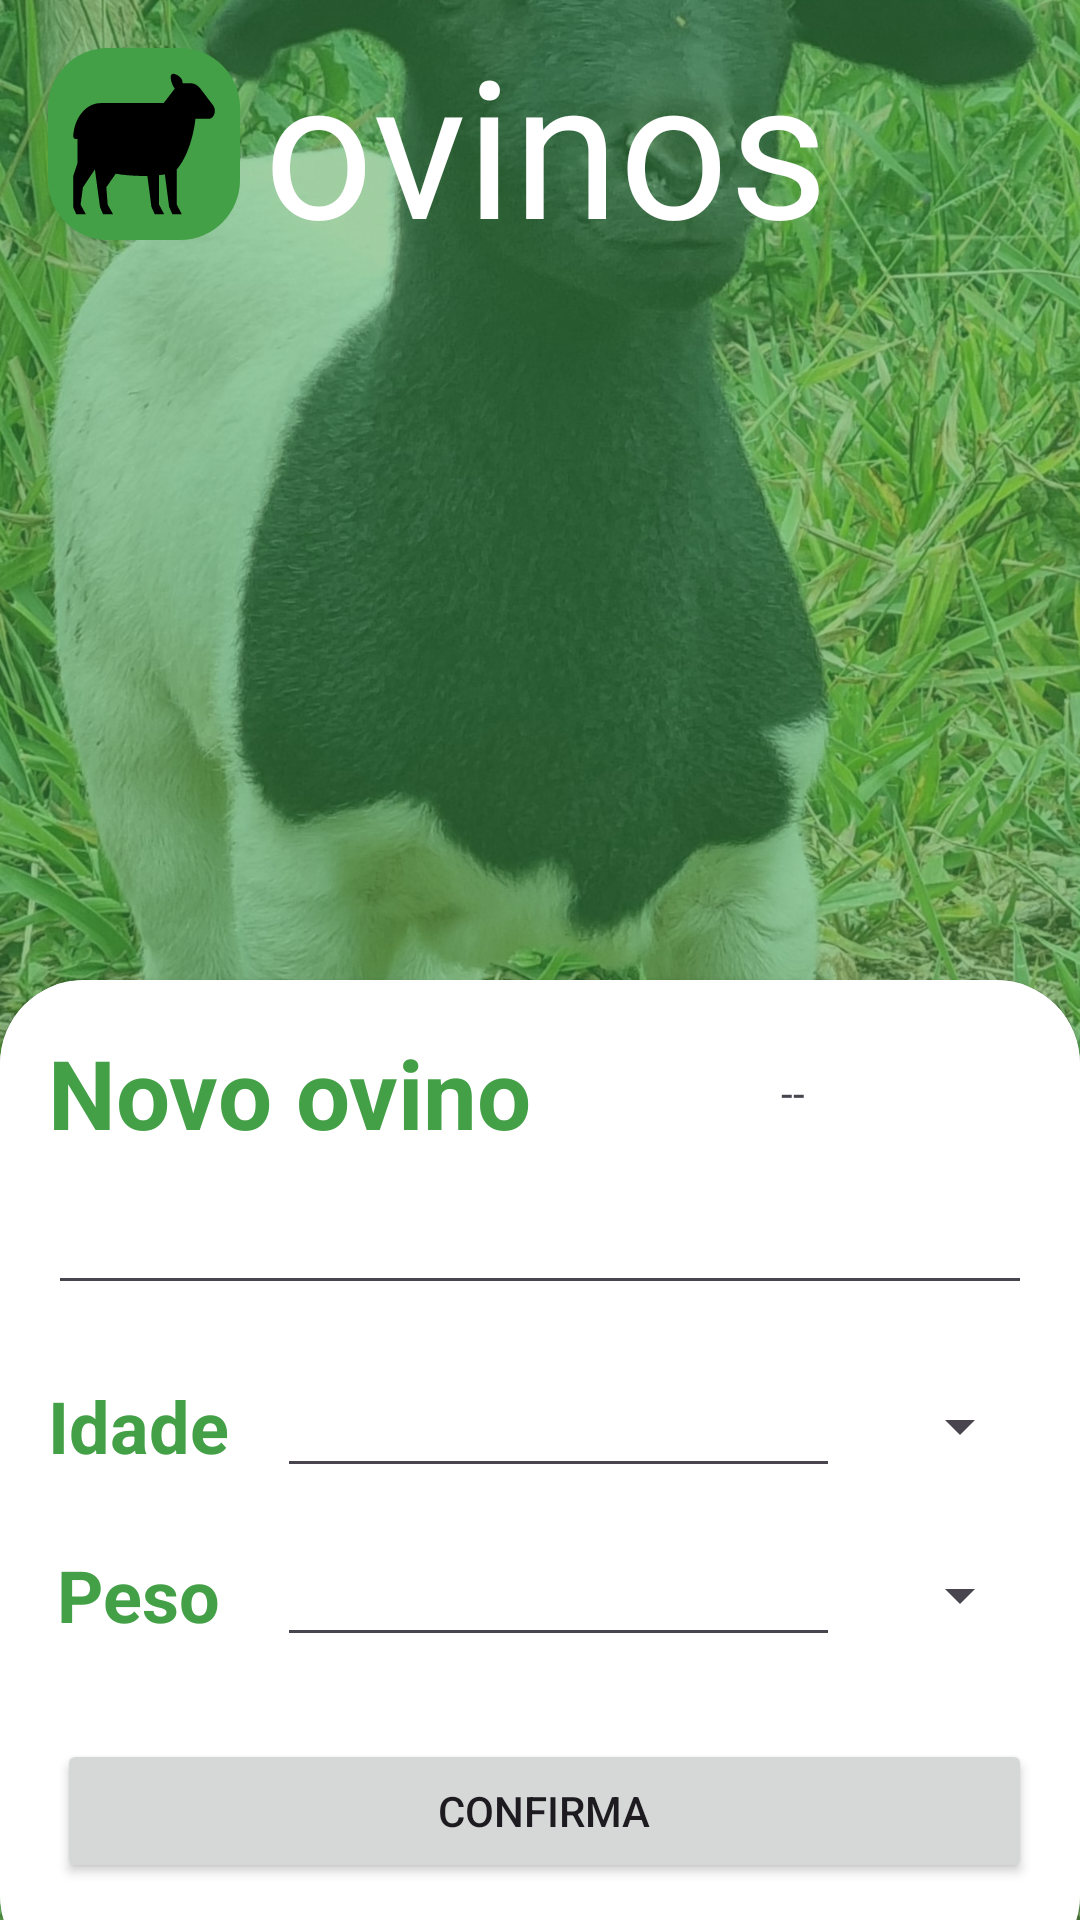

Android layout source for this screen:
<!-- AndroidManifest.xml: application theme Theme.LambLogProject -->
<!-- res/layout/activity_animal.xml -->
<?xml version="1.0" encoding="utf-8"?>
<androidx.constraintlayout.widget.ConstraintLayout xmlns:android="http://schemas.android.com/apk/res/android"
    xmlns:app="http://schemas.android.com/apk/res-auto"
    xmlns:tools="http://schemas.android.com/tools"
    android:layout_width="match_parent"
    android:layout_height="match_parent">

    <ImageView
        android:id="@+id/imageView4"
        android:layout_width="wrap_content"
        android:layout_height="wrap_content"
        app:layout_constraintBottom_toBottomOf="parent"
        app:layout_constraintEnd_toEndOf="parent"
        android:scaleType="centerCrop"
        app:layout_constraintStart_toStartOf="parent"
        app:layout_constraintTop_toTopOf="parent"
        app:srcCompat="@drawable/cordeiro" />

    <RelativeLayout
        android:layout_width="match_parent"
        android:layout_height="match_parent"
        android:alpha="0.5"
        android:background="@color/my_primary"
        app:layout_constraintBottom_toBottomOf="parent"
        app:layout_constraintEnd_toEndOf="parent"
        app:layout_constraintStart_toStartOf="parent"
        app:layout_constraintTop_toTopOf="parent">

    </RelativeLayout>

    <ImageView
        android:id="@+id/imageView5"
        android:layout_width="64dp"
        android:layout_height="64dp"
        android:layout_marginStart="16dp"
        android:layout_marginTop="16dp"
        app:layout_constraintBottom_toBottomOf="@+id/imageView4"
        app:layout_constraintEnd_toEndOf="parent"
        app:layout_constraintHorizontal_bias="0.0"
        app:layout_constraintStart_toStartOf="parent"
        app:layout_constraintTop_toTopOf="parent"
        app:layout_constraintVertical_bias="0.0"
        app:srcCompat="@drawable/btn_background" />

    <ImageView
        android:id="@+id/imageView6"
        android:layout_width="0dp"
        android:layout_height="0dp"
        android:layout_marginStart="8dp"
        android:layout_marginTop="8dp"
        android:layout_marginEnd="8dp"
        android:layout_marginBottom="8dp"
        app:layout_constraintBottom_toBottomOf="@+id/imageView5"
        app:layout_constraintEnd_toEndOf="@+id/imageView5"
        app:layout_constraintStart_toStartOf="@+id/imageView5"
        app:layout_constraintTop_toTopOf="@+id/imageView5"
        app:srcCompat="@drawable/sheep" />

    <TextView
        android:id="@+id/textView5"
        android:layout_width="wrap_content"
        android:layout_height="wrap_content"
        android:layout_marginStart="8dp"
        android:text="ovinos"
        android:textColor="@color/white"
        android:textSize="64sp"
        app:layout_constraintBottom_toBottomOf="@+id/imageView5"
        app:layout_constraintEnd_toEndOf="parent"
        app:layout_constraintHorizontal_bias="0.0"
        app:layout_constraintStart_toEndOf="@+id/imageView5"
        app:layout_constraintTop_toTopOf="@+id/imageView5" />

    <androidx.cardview.widget.CardView
        android:layout_width="0dp"
        android:layout_height="wrap_content"
        android:layout_marginTop="128dp"
        android:layout_marginBottom="-20dp"
        app:cardCornerRadius="28dp"
        app:layout_constraintBottom_toBottomOf="parent"
        app:layout_constraintEnd_toEndOf="parent"
        app:layout_constraintStart_toStartOf="parent"
        app:layout_constraintTop_toBottomOf="@+id/textView5"
        app:layout_constraintVertical_bias="1.0">


        <ScrollView
            android:layout_width="match_parent"
            android:layout_height="match_parent">

            <androidx.constraintlayout.widget.ConstraintLayout
                android:layout_width="match_parent"
                android:layout_height="match_parent"
                android:background="@color/white">

                <TextView
                    android:id="@+id/textView6"
                    android:layout_width="wrap_content"
                    android:layout_height="wrap_content"
                    android:layout_marginStart="16dp"
                    android:layout_marginTop="16dp"
                    android:layout_marginBottom="16dp"
                    android:text="Novo ovino"
                    android:textColor="@color/my_primary"
                    android:textSize="32sp"
                    android:textStyle="bold"
                    app:layout_constraintBottom_toBottomOf="parent"
                    app:layout_constraintEnd_toEndOf="parent"
                    app:layout_constraintHorizontal_bias="0.0"
                    app:layout_constraintStart_toStartOf="parent"
                    app:layout_constraintTop_toTopOf="parent"
                    app:layout_constraintVertical_bias="0.0" />

                <EditText
                    android:id="@+id/editTextText"
                    android:layout_width="0dp"
                    android:layout_height="wrap_content"
                    android:layout_marginTop="8dp"
                    android:layout_marginEnd="16dp"
                    android:ems="10"
                    android:inputType="text"
                    android:textColor="@color/black"
                    app:layout_constraintEnd_toEndOf="parent"
                    app:layout_constraintHorizontal_bias="0.0"
                    app:layout_constraintStart_toStartOf="@+id/textView6"
                    app:layout_constraintTop_toBottomOf="@+id/textView6" />

                <TextView
                    android:id="@+id/textView7"
                    android:layout_width="wrap_content"
                    android:layout_height="wrap_content"
                    android:layout_marginTop="24dp"
                    android:text="Idade"
                    android:textColor="@color/my_primary"
                    android:textSize="24sp"
                    android:textStyle="bold"
                    app:layout_constraintStart_toStartOf="@+id/editTextText"
                    app:layout_constraintTop_toBottomOf="@+id/editTextText" />

                <EditText
                    android:id="@+id/editTextNumber"
                    android:layout_width="0dp"
                    android:layout_height="wrap_content"
                    android:layout_marginStart="16dp"
                    android:layout_marginEnd="16dp"
                    android:ems="10"
                    android:inputType="number"
                    android:textColor="@color/black"
                    app:layout_constraintBottom_toBottomOf="@+id/textView7"
                    app:layout_constraintEnd_toStartOf="@+id/spinnerr_time_selector"
                    app:layout_constraintStart_toEndOf="@+id/textView7"
                    app:layout_constraintTop_toTopOf="@+id/textView7" />

                <TextView
                    android:id="@+id/textView8"
                    android:layout_width="wrap_content"
                    android:layout_height="wrap_content"
                    android:layout_marginTop="24dp"
                    android:layout_marginBottom="32dp"
                    android:text="Peso"
                    android:textColor="@color/my_primary"
                    android:textSize="24sp"
                    android:textStyle="bold"
                    app:layout_constraintBottom_toBottomOf="parent"
                    app:layout_constraintEnd_toEndOf="@+id/textView7"
                    app:layout_constraintStart_toStartOf="@+id/textView7"
                    app:layout_constraintTop_toBottomOf="@+id/textView7"
                    app:layout_constraintVertical_bias="0.0" />

                <EditText
                    android:id="@+id/editTextNumberDecimal"
                    android:layout_width="0dp"
                    android:layout_height="wrap_content"
                    android:layout_marginEnd="16dp"
                    android:ems="10"
                    android:inputType="numberDecimal"
                    app:layout_constraintBottom_toBottomOf="@+id/textView8"
                    app:layout_constraintEnd_toStartOf="@+id/spinner_size_selector"
                    app:layout_constraintHorizontal_bias="0.0"
                    app:layout_constraintStart_toStartOf="@+id/editTextNumber"
                    app:layout_constraintTop_toTopOf="@+id/textView8" />

                <Spinner
                    android:id="@+id/spinnerr_time_selector"
                    android:layout_width="wrap_content"
                    android:layout_height="0dp"
                    app:layout_constraintBottom_toBottomOf="@+id/editTextNumber"
                    android:textColor="@color/black"
                    app:layout_constraintEnd_toEndOf="@+id/editTextText"
                    app:layout_constraintHorizontal_bias="1.0"
                    app:layout_constraintStart_toStartOf="parent"
                    app:layout_constraintTop_toTopOf="@+id/editTextNumber" />

                <Spinner
                    android:id="@+id/spinner_size_selector"
                    android:layout_width="wrap_content"
                    android:layout_height="0dp"
                    app:layout_constraintBottom_toBottomOf="@+id/editTextNumberDecimal"
                    app:layout_constraintEnd_toEndOf="@+id/spinnerr_time_selector"
                    app:layout_constraintHorizontal_bias="1.0"
                    app:layout_constraintStart_toStartOf="parent"
                    app:layout_constraintTop_toTopOf="@+id/editTextNumberDecimal" />

                <Button
                    android:id="@+id/button4"
                    android:layout_width="0dp"
                    android:layout_height="wrap_content"
                    android:layout_marginTop="32dp"
                    android:layout_marginBottom="32dp"
                    android:text="Confirma"
                    app:layout_constraintBottom_toBottomOf="parent"
                    app:layout_constraintEnd_toEndOf="@+id/spinner_size_selector"
                    app:layout_constraintStart_toStartOf="@+id/textView8"
                    app:layout_constraintTop_toBottomOf="@+id/textView8"
                    app:layout_constraintVertical_bias="0.0" />

                <TextView
                    android:id="@+id/tvRFID"
                    android:layout_width="0dp"
                    android:layout_height="0dp"
                    android:layout_marginStart="8dp"
                    android:text="--"
                    android:gravity="center"
                    app:layout_constraintBottom_toBottomOf="@+id/textView6"
                    app:layout_constraintEnd_toEndOf="@+id/editTextText"
                    app:layout_constraintStart_toEndOf="@+id/textView6"
                    app:layout_constraintTop_toTopOf="@+id/textView6" />


            </androidx.constraintlayout.widget.ConstraintLayout>
        </ScrollView>

    </androidx.cardview.widget.CardView>
</androidx.constraintlayout.widget.ConstraintLayout>
<!-- resources referenced by this layout -->
<resources>
  <color name="black">#FF000000</color>
  <color name="my_primary">#43A047</color>
  <color name="white">#FFFFFFFF</color>
  <!-- drawable btn_background (drawable) -->
  <?xml version="1.0" encoding="utf-8"?>
  <selector xmlns:android="http://schemas.android.com/apk/res/android">
  <item>
      <shape android:shape="rectangle">
          <corners android:radius="20sp"/>
          <solid android:color="@color/my_primary"/>
      </shape>
  </item>
  </selector>
  <!-- drawable cordeiro: jpeg bitmap (drawable, 1016379 bytes) -->
  <!-- drawable sheep (drawable) -->
  <vector xmlns:android="http://schemas.android.com/apk/res/android"
      android:width="800dp"
      android:height="800dp"
      android:viewportWidth="256"
      android:viewportHeight="194">
    <path
        android:pathData="M250.9,45l-22.7,-22.7c-4.6,-4.6 -10.9,-7.2 -17.4,-7.2h-14.1c0.1,-2.3 -0.8,-4.7 -2.6,-6.5c-3.5,-3.5 -14.1,-8.5 -17.5,-5c-3.5,3.5 1.6,14.1 5,17.5c0.4,0.4 0.9,0.8 1.3,1.1l-19.9,19.7H50.9C25.5,41.9 4.4,61 2.2,85.8c-0.2,2.3 1.6,4.3 3.9,4.3h3.8v32.5L2,140.4v41.4l5.5,9.8l17.1,0l-9.3,-12.9l4.1,-23.3l21.3,-24.2l9.1,50.8l5.4,9.6H73l-9.5,-12.7l-2.5,-23.6l16.7,-18.2c16.7,2 35.7,3.3 56.3,2.9l7.2,41.6l5.8,9.9h16.7l-8.9,-12.9v-39.6c3.4,-0.3 6.9,-0.6 10.3,-1l7.5,43.6l5.8,9.9h16.7l-8.9,-12.9v-47.2c28.3,-25.4 33.2,-68.3 33.2,-68.3h23.8c3.9,0 7.5,-2.1 9.4,-5.6C255,53.4 254.2,48.3 250.9,45z"
        android:fillColor="#000000"/>
  </vector>
  <style name="Theme.LambLogProject" parent="Base.Theme.LambLogProject" />
  <style name="Base.Theme.LambLogProject" parent="Theme.Material3.DayNight.NoActionBar">
  
          <item name="colorPrimary">@color/my_primary</item>
          <item name="colorPrimaryVariant">@color/my_primary</item>
          <item name="colorOnPrimary">@color/white</item>
  
  
          <item name="colorSecondary">@color/my_secundary</item>
          <item name="colorSecondaryVariant">@color/my_secundary</item>
          <item name="colorOnSecondary">@color/black</item>
  
          <item name="android:statusBarColor">@color/my_primary</item>
  
      </style>
  <color name="my_secundary">#66BB6A</color>
</resources>
